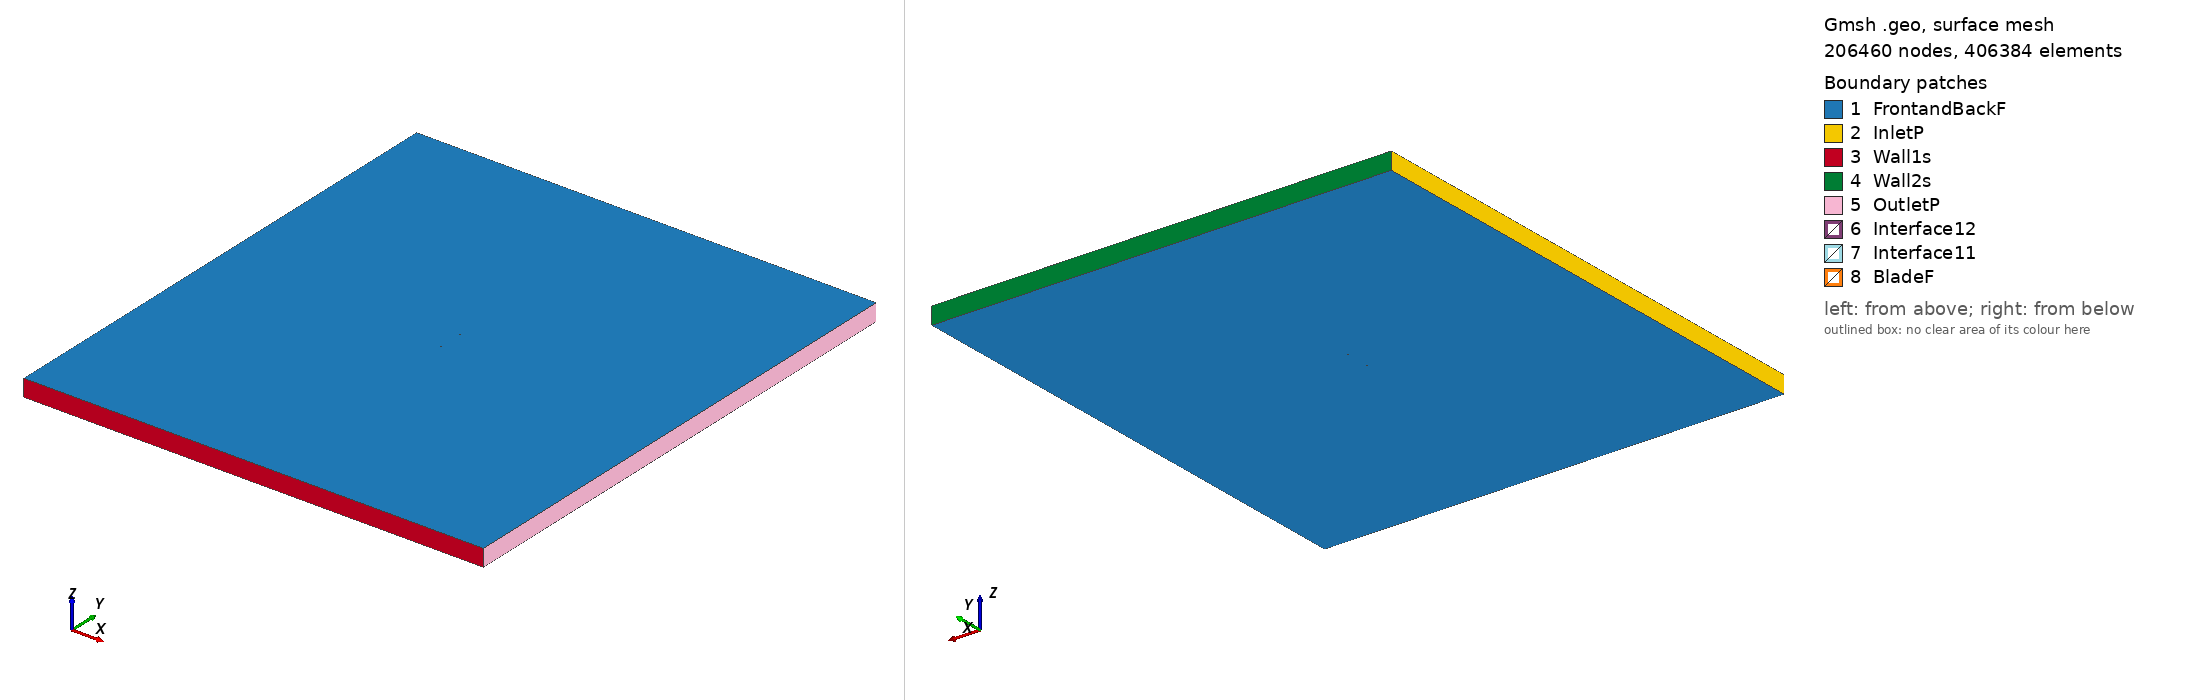

Gmsh geometry script, surface-meshed: 206460 nodes, 406384 surface elements. Boundary patches (legend numbers): 1 FrontandBackF, 2 InletP, 3 Wall1s, 4 Wall2s, 5 OutletP, 6 Interface12, 7 Interface11, 8 BladeF. Left view from above one corner, right view from below the opposite corner. Legend entries are the model's physical surfaces. The drawing asked Gmsh for element sizes between 1% and 20% of the model's largest extent; the script's own settings can give other sizes.

=== s813_tsr_0.86513_aoa_3.7113.geo (drawn) ===
SetFactory("OpenCASCADE");

Point(1) = {0.074843, 0.729000, 0, 1.0};
Point(2) = {0.074288, 0.729122, 0, 1.0};
Point(3) = {0.072681, 0.729530, 0, 1.0};
Point(4) = {0.070145, 0.730273, 0, 1.0};
Point(5) = {0.066815, 0.731328, 0, 1.0};
Point(6) = {0.062786, 0.732623, 0, 1.0};
Point(7) = {0.058111, 0.734097, 0, 1.0};
Point(8) = {0.052828, 0.735730, 0, 1.0};
Point(9) = {0.047025, 0.737528, 0, 1.0};
Point(10) = {0.040830, 0.739460, 0, 1.0};
Point(11) = {0.034363, 0.741470, 0, 1.0};
Point(12) = {0.027752, 0.743462, 0, 1.0};
Point(13) = {0.021080, 0.745303, 0, 1.0};
Point(14) = {0.014359, 0.746868, 0, 1.0};
Point(15) = {0.007559, 0.748094, 0, 1.0};
Point(16) = {0.000658, 0.748978, 0, 1.0};
Point(17) = {-0.006333, 0.749559, 0, 1.0};
Point(18) = {-0.013353, 0.749891, 0, 1.0};
Point(19) = {-0.020319, 0.750000, 0, 1.0};
Point(20) = {-0.027151, 0.749904, 0, 1.0};
Point(21) = {-0.033773, 0.749613, 0, 1.0};
Point(22) = {-0.040110, 0.749145, 0, 1.0};
Point(23) = {-0.046095, 0.748511, 0, 1.0};
Point(24) = {-0.051659, 0.747729, 0, 1.0};
Point(25) = {-0.056741, 0.746814, 0, 1.0};
Point(26) = {-0.061285, 0.745788, 0, 1.0};
Point(27) = {-0.065242, 0.744666, 0, 1.0};
Point(28) = {-0.068565, 0.743475, 0, 1.0};
Point(29) = {-0.071218, 0.742238, 0, 1.0};
Point(30) = {-0.073166, 0.740986, 0, 1.0};
Point(31) = {-0.074383, 0.739752, 0, 1.0};
Point(32) = {-0.074843, 0.738710, 0, 1.0};
Point(33) = {-0.074845, 0.738624, 0, 1.0};
Point(34) = {-0.074384, 0.737557, 0, 1.0};
Point(35) = {-0.072990, 0.736410, 0, 1.0};
Point(36) = {-0.070830, 0.735200, 0, 1.0};
Point(37) = {-0.067939, 0.733981, 0, 1.0};
Point(38) = {-0.064349, 0.732780, 0, 1.0};
Point(39) = {-0.060095, 0.731625, 0, 1.0};
Point(40) = {-0.055222, 0.730530, 0, 1.0};
Point(41) = {-0.049779, 0.729514, 0, 1.0};
Point(42) = {-0.043820, 0.728589, 0, 1.0};
Point(43) = {-0.037410, 0.727768, 0, 1.0};
Point(44) = {-0.030615, 0.727058, 0, 1.0};
Point(45) = {-0.023512, 0.726471, 0, 1.0};
Point(46) = {-0.016174, 0.726014, 0, 1.0};
Point(47) = {-0.008688, 0.725699, 0, 1.0};
Point(48) = {-0.001135, 0.725541, 0, 1.0};
Point(49) = {0.006402, 0.725568, 0, 1.0};
Point(50) = {0.013869, 0.725823, 0, 1.0};
Point(51) = {0.021272, 0.726336, 0, 1.0};
Point(52) = {0.028651, 0.727029, 0, 1.0};
Point(53) = {0.035944, 0.727754, 0, 1.0};
Point(54) = {0.043009, 0.728403, 0, 1.0};
Point(55) = {0.049700, 0.728921, 0, 1.0};
Point(56) = {0.055867, 0.729272, 0, 1.0};
Point(57) = {0.061363, 0.729449, 0, 1.0};
Point(58) = {0.066056, 0.729471, 0, 1.0};
Point(59) = {0.069830, 0.729374, 0, 1.0};
Point(60) = {0.072592, 0.729217, 0, 1.0};
Point(61) = {0.074276, 0.729066, 0, 1.0};
Point(62) = {-0.074843, -0.729000, 0, 1.0};
Point(63) = {-0.074288, -0.729122, 0, 1.0};
Point(64) = {-0.072681, -0.729530, 0, 1.0};
Point(65) = {-0.070145, -0.730273, 0, 1.0};
Point(66) = {-0.066815, -0.731328, 0, 1.0};
Point(67) = {-0.062786, -0.732623, 0, 1.0};
Point(68) = {-0.058111, -0.734097, 0, 1.0};
Point(69) = {-0.052828, -0.735730, 0, 1.0};
Point(70) = {-0.047025, -0.737528, 0, 1.0};
Point(71) = {-0.040830, -0.739460, 0, 1.0};
Point(72) = {-0.034363, -0.741470, 0, 1.0};
Point(73) = {-0.027752, -0.743462, 0, 1.0};
Point(74) = {-0.021080, -0.745303, 0, 1.0};
Point(75) = {-0.014359, -0.746868, 0, 1.0};
Point(76) = {-0.007559, -0.748094, 0, 1.0};
Point(77) = {-0.000658, -0.748978, 0, 1.0};
Point(78) = {0.006333, -0.749559, 0, 1.0};
Point(79) = {0.013353, -0.749891, 0, 1.0};
Point(80) = {0.020319, -0.750000, 0, 1.0};
Point(81) = {0.027151, -0.749904, 0, 1.0};
Point(82) = {0.033773, -0.749613, 0, 1.0};
Point(83) = {0.040110, -0.749145, 0, 1.0};
Point(84) = {0.046095, -0.748511, 0, 1.0};
Point(85) = {0.051659, -0.747729, 0, 1.0};
Point(86) = {0.056741, -0.746814, 0, 1.0};
Point(87) = {0.061285, -0.745788, 0, 1.0};
Point(88) = {0.065242, -0.744666, 0, 1.0};
Point(89) = {0.068565, -0.743475, 0, 1.0};
Point(90) = {0.071218, -0.742238, 0, 1.0};
Point(91) = {0.073166, -0.740986, 0, 1.0};
Point(92) = {0.074383, -0.739752, 0, 1.0};
Point(93) = {0.074843, -0.738710, 0, 1.0};
Point(94) = {0.074845, -0.738624, 0, 1.0};
Point(95) = {0.074384, -0.737557, 0, 1.0};
Point(96) = {0.072990, -0.736410, 0, 1.0};
Point(97) = {0.070830, -0.735200, 0, 1.0};
Point(98) = {0.067939, -0.733981, 0, 1.0};
Point(99) = {0.064349, -0.732780, 0, 1.0};
Point(100) = {0.060095, -0.731625, 0, 1.0};
Point(101) = {0.055222, -0.730530, 0, 1.0};
Point(102) = {0.049779, -0.729514, 0, 1.0};
Point(103) = {0.043820, -0.728589, 0, 1.0};
Point(104) = {0.037410, -0.727768, 0, 1.0};
Point(105) = {0.030615, -0.727058, 0, 1.0};
Point(106) = {0.023512, -0.726471, 0, 1.0};
Point(107) = {0.016174, -0.726014, 0, 1.0};
Point(108) = {0.008688, -0.725699, 0, 1.0};
Point(109) = {0.001135, -0.725541, 0, 1.0};
Point(110) = {-0.006402, -0.725568, 0, 1.0};
Point(111) = {-0.013869, -0.725823, 0, 1.0};
Point(112) = {-0.021272, -0.726336, 0, 1.0};
Point(113) = {-0.028651, -0.727029, 0, 1.0};
Point(114) = {-0.035944, -0.727754, 0, 1.0};
Point(115) = {-0.043009, -0.728403, 0, 1.0};
Point(116) = {-0.049700, -0.728921, 0, 1.0};
Point(117) = {-0.055867, -0.729272, 0, 1.0};
Point(118) = {-0.061363, -0.729449, 0, 1.0};
Point(119) = {-0.066056, -0.729471, 0, 1.0};
Point(120) = {-0.069830, -0.729374, 0, 1.0};
Point(121) = {-0.072592, -0.729217, 0, 1.0};
Point(122) = {-0.074276, -0.729066, 0, 1.0};

// Lines: first blade (splines 1-4)
Spline(1) = {1:21};
Spline(2) = {21:44};
Spline(3) = {44:61};
Spline(4) = {61,1};

// Lines: second blade (splines 5-8)
Spline(5) = {62:82};
Spline(6) = {82:105};
Spline(7) = {105:122};
Spline(8) = {122,62};

// Outer domain (points 20001-4 and lines)
Point(123) = {-13.50000000, -15.00000000, 0, 1.0};
Point(124) = {-13.50000000, 15.00000000, 0, 1.0};
Point(125) = {13.50000000, 15.00000000, 0, 1.0};
Point(126) = {13.50000000, -15.00000000, 0, 1.0};
Line(11) = {123, 124};
Line(12) = {124, 125};
Line(13) = {125, 126};
Line(14) = {123, 126};

// Interface (between moving and stationary domain) (circles)
Circle(9) = {0, 0, 0, 0.80000000, 0, 2*Pi};
Circle(10) = {0, 0, 0, 0.80000000, 0, 2*Pi};

// Loops collect Lines/Splines/etc (blade1, blade2, domain, first circle)
Line Loop(1) = {1:4};
Line Loop(2) = {5:8};
Line Loop(3) = {11,12,13,-14};
Line Loop(4) = {9};

// BooleanDifference cuts out the circle/interface from the domain
Plane Surface(1) = {3};
Plane Surface(2) = {4};
BooleanDifference{ Surface{1}; Delete;}{ Surface{2}; Delete;}

// This one cuts out the blades from the inner circle/interface
Line Loop(6) = {10};
Plane Surface(5) = {6};
Plane Surface(6) = {1};
Plane Surface(7) = {2};
BooleanDifference{ Surface{5}; Delete;}{ Surface{6,7}; Delete;}

// extrude to 3rd dimension
Extrude {0, 0, 1} {Surface{1}; Surface{5}; Layers{1}; Recombine;}

// Physical Surfaces are the named boundaries (patches)
Physical Surface("Interface11") = {12};
Physical Surface("Interface12") = {10};

// sides of domain
Physical Surface("InletP") = {6};
Physical Surface("OutletP") = {9};

// top and bottom of domain
Physical Surface("Wall1s") = {7};
Physical Surface("Wall2s") = {8};

// Check FrontandBackF by ensuring there is nothing in the 3rd dimension
Physical Surface("FrontandBackF") = {1,11,5,21};
Physical Surface("BladeF") = {13:20};
Physical Volume("Turbine") = {2};
Physical Volume("Farfield") = {1};

// settings for airfoil boundary layer
Field[1] = BoundaryLayer;
Field[1].EdgesList = {1:8};
Field[1].hwall_n = 1e-3;
Field[1].thickness = 1.5e-2;
Field[1].ratio = 1.05;
Field[1].Quads = 1;
BoundaryLayer Field = 1;

// control points for mesh (blade and interface)
// floor((arc length / 1.5mm)/ 6) -> Transfinite Line
Transfinite Line {1,2,3,5,6,7} = 34 Using Progression 1;
Transfinite Line {4,8} = 1 Using Progression 1;
Transfinite Line {9, 15} = 800 Using Progression 1;

// For more information on gmsh syntax, visit http://gmsh.info/doc/texinfo/gmsh.html
